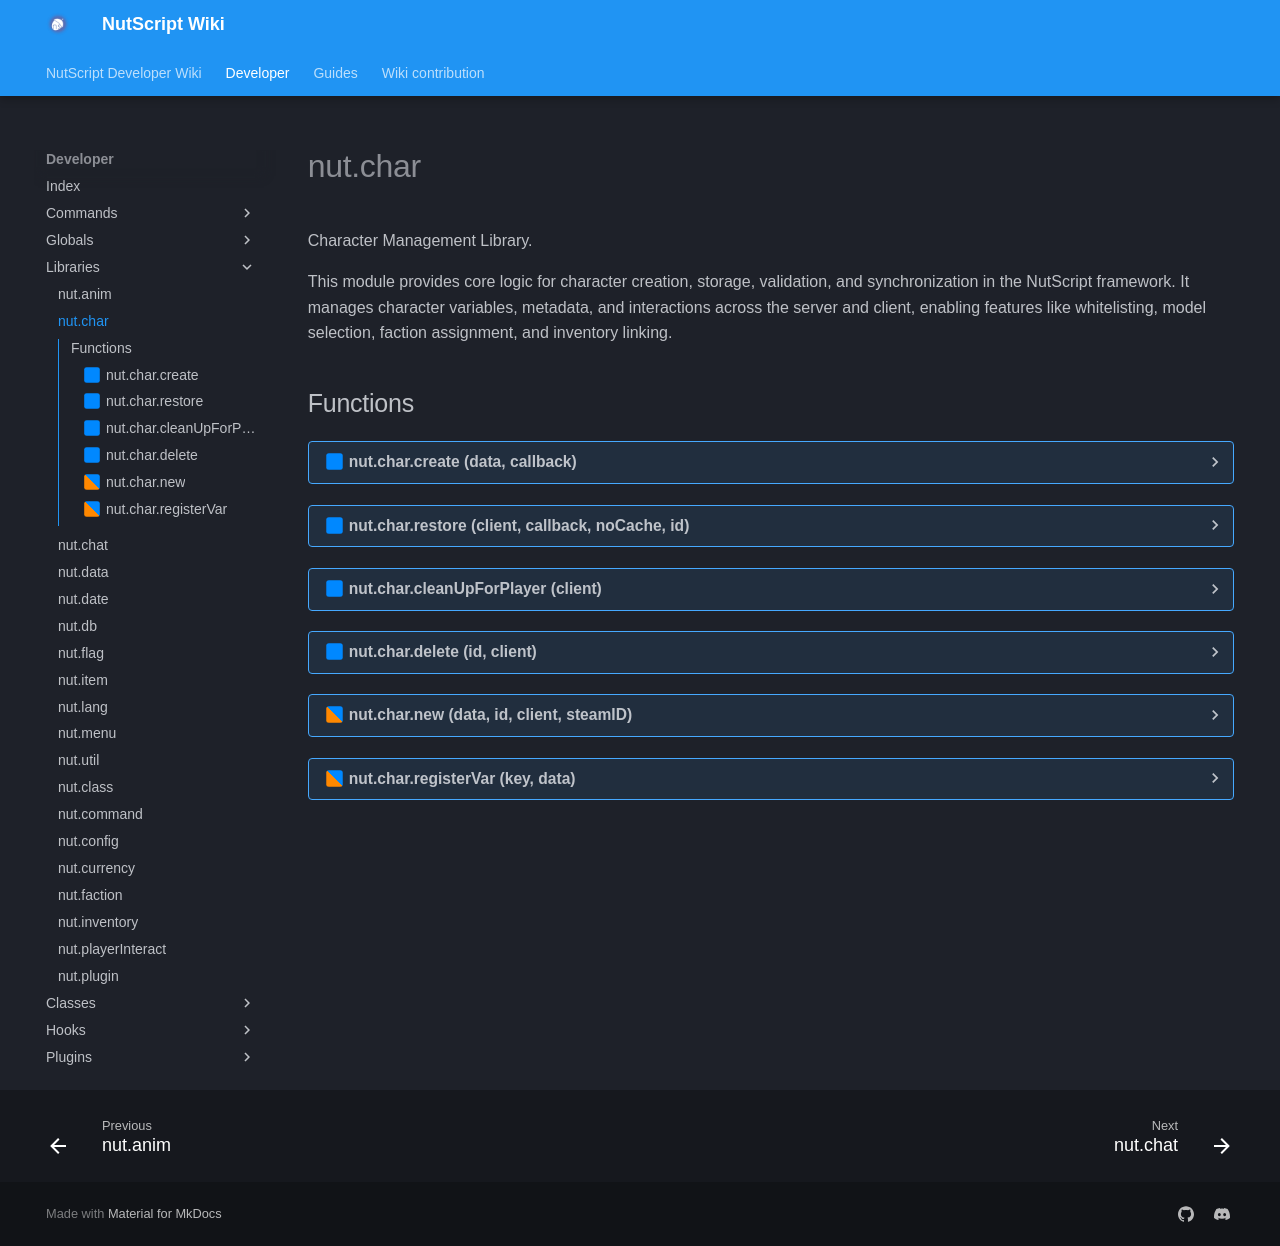

repository: NutScript/NutScript-Wiki · page: developer/libraries/nut.char/index.html · generator: mkdocs

# nut.char
Character Management Library.


This module provides core logic for character creation, storage, validation, and synchronization
in the NutScript framework. It manages character variables, metadata, and interactions across
the server and client, enabling features like whitelisting, model selection, faction assignment,
and inventory linking.
## Functions
??? realm-server "<a id=nut.char.create></a>nut.char.create (data, callback)"
    ##### sv_nut.char.create {#nut.char.create}
    !!! warning "Internal"
        This is used internally - although you're able to use it you probably shouldn't.
    Creates a new character in the database with the given data.
    <h3>Parameters:</h3>
    <span class="types"><a class="type" href="https://www.lua.org/manual/5.1/manual.html#5.5">table</a></span>
    <span class="parameter">data</span>
     The character data table (name, model, faction, etc.)

    <span class="types"><span class="type">function</span></span>
    <span class="parameter">callback</span>
    <em><ins>`optional`</ins></em>
     Callback function triggered after creation (receives charID)



??? realm-server "<a id=nut.char.restore></a>nut.char.restore (client, callback, noCache, id)"
    ##### sv_nut.char.restore {#nut.char.restore}
    !!! warning "Internal"
        This is used internally - although you're able to use it you probably shouldn't.
    Restores a player's characters from the database.
    <h3>Parameters:</h3>
    <span class="types"><span class="type">Client</span></span>
    <span class="parameter">client</span>
     The player whose characters are being restored

    <span class="types"><span class="type">function</span></span>
    <span class="parameter">callback</span>
     Function to call when restoration is complete

    <span class="types"><span class="type">boolean</span></span>
    <span class="parameter">noCache</span>
    <em><ins>`optional`</ins></em>
     If true, skips caching (unused in current implementation)

    <span class="types"><span class="type">number</span></span>
    <span class="parameter">id</span>
    <em><ins>`optional`</ins></em>
     Specific character ID to restore



??? realm-server "<a id=nut.char.cleanUpForPlayer></a>nut.char.cleanUpForPlayer (client)"
    ##### sv_nut.char.cleanUpForPlayer {#nut.char.cleanupforplayer}
    !!! warning "Internal"
        This is used internally - although you're able to use it you probably shouldn't.
    Cleans up all character data for a player when they disconnect.
    <h3>Parameters:</h3>
    <span class="types"><span class="type">Client</span></span>
    <span class="parameter">client</span>
     The player whose character data should be cleaned up



??? realm-server "<a id=nut.char.delete></a>nut.char.delete (id, client)"
    ##### sv_nut.char.delete {#nut.char.delete}
    !!! warning "Internal"
        This is used internally - although you're able to use it you probably shouldn't.
    Deletes a character from the database and cleans up related data.
    <h3>Parameters:</h3>
    <span class="types"><span class="type">number</span></span>
    <span class="parameter">id</span>
     The character ID to delete

    <span class="types"><span class="type">Client</span></span>
    <span class="parameter">client</span>
    <em><ins>`optional`</ins></em>
     Player associated with the character



??? realm-shared "<a id=nut.char.new></a>nut.char.new (data, id, client, steamID)"
    ##### sh_nut.char.new {#nut.char.new}
    Creates a new character object with the given data and metadata.
    <h3>Parameters:</h3>
    <span class="types"><a class="type" href="https://www.lua.org/manual/5.1/manual.html#5.5">table</a></span>
    <span class="parameter">data</span>
     A table containing the character data.

    <span class="types"><span class="type">integer</span></span>
    <span class="parameter">id</span>
     The ID of the character.

    <span class="types"><span class="type">Client</span></span>
    <span class="parameter">client</span>
     The player associated with the character.

    <span class="types"><a class="type" href="https://www.lua.org/manual/5.1/manual.html#5.4">string</a></span>
    <span class="parameter">steamID</span>
    <em><ins>`optional`</ins></em>
     The SteamID of the player associated with the character.


    <h3>Returns:</h3>
    <span class="types"><a class="type" href="https://www.lua.org/manual/5.1/manual.html#5.5">table</a></span>
    The newly created character object.



??? realm-shared "<a id=nut.char.registerVar></a>nut.char.registerVar (key, data)"
    ##### sh_nut.char.registerVar {#nut.char.registervar}
    Sets up a new character variable.
    <h3>Parameters:</h3>
    <span class="types"><a class="type" href="https://www.lua.org/manual/5.1/manual.html#5.4">string</a></span>
    <span class="parameter">key</span>
     A Unique key for the variable

    <span class="types"><a class="type" href="https://www.lua.org/manual/5.1/manual.html#5.5">table</a></span>
    <span class="parameter">data</span>
     Variable Data
